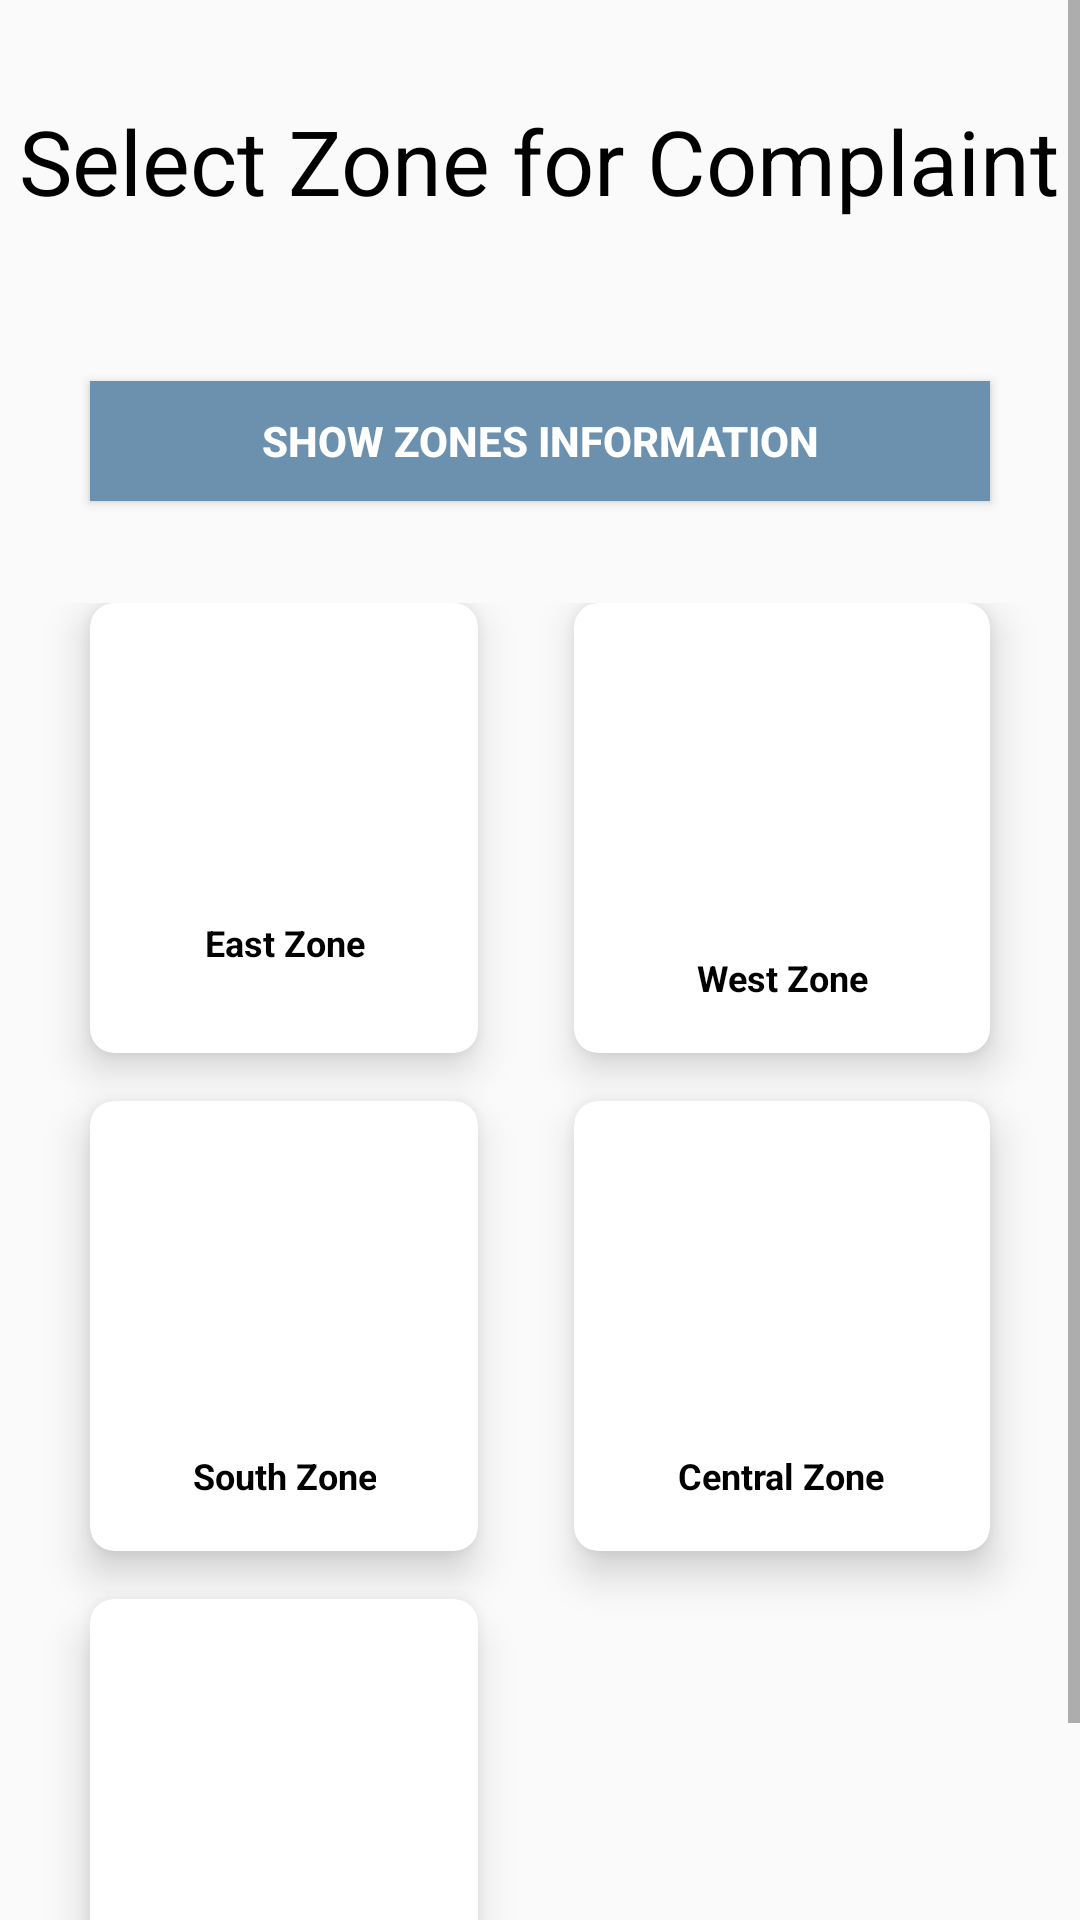

This screen was rendered from an Android layout file. Write that file and the resources it references.
<!-- AndroidManifest.xml: application theme Theme.CrimeManagement -->
<!-- res/layout/activity_choose_complaint_area.xml -->
<?xml version="1.0" encoding="utf-8"?>
<ScrollView xmlns:android="http://schemas.android.com/apk/res/android"
    xmlns:app="http://schemas.android.com/apk/res-auto"
    xmlns:tools="http://schemas.android.com/tools"
    android:layout_width="match_parent"
    android:layout_height="match_parent"
    tools:context=".ChooseComplaintArea">


    <LinearLayout
        android:orientation="vertical"
        android:weightSum="10"
        android:layout_width="match_parent"
        android:layout_height="match_parent">


        <RelativeLayout
            android:layout_width="match_parent"
            android:layout_height="107dp"
            android:layout_weight="2">

            <TextView
                android:id="@+id/textGrid"
                android:layout_width="wrap_content"
                android:layout_height="wrap_content"
                android:layout_centerInParent="true"
                android:text="Select Zone for Complaint"
                android:textColor="@color/black"
                android:textSize="30sp" />

        </RelativeLayout>

        <Button
            android:layout_width="300dp"
            android:layout_height="40dp"
            android:text="Show Zones Information"
            android:layout_margin="20dp"
            android:layout_gravity="center"
            android:textAlignment="center"
            android:onClick="zoneinformation"
            android:background="#6B91AE"
            android:textColor="@color/white"
            android:textStyle="bold"/>

        <GridLayout
            android:id="@+id/mainGrid"
            android:columnCount="2"
            android:rowCount="3"
            android:alignmentMode="alignMargins"
            android:columnOrderPreserved="false"
            android:layout_weight="8"
            android:layout_width="match_parent"
            android:layout_height="wrap_content"
            android:padding="14dp"
            >
            <androidx.cardview.widget.CardView
                android:layout_width="100dp"
                android:layout_height="150dp"
                android:layout_columnWeight="1"
                android:onClick="location1"
                android:layout_rowWeight="1"
                android:layout_marginBottom="16dp"
                android:layout_marginLeft="16dp"
                android:layout_marginRight="16dp"
                app:cardElevation="8dp"
                app:cardCornerRadius="8dp"
                >
                <LinearLayout
                    android:orientation="vertical"
                    android:layout_gravity="center_horizontal"
                    android:layout_marginTop="5dp"
                    android:layout_width="wrap_content"
                    android:layout_height="wrap_content">

                    <ImageView
                        android:src="@drawable/telangana_police_logo"
                        android:layout_gravity="center_horizontal"
                        android:layout_width="100dp"
                        android:layout_height="100dp" />

                    <TextView
                        android:layout_width="120dp"
                        android:layout_height="wrap_content"
                        android:layout_gravity="center_horizontal"
                        android:lines="2"
                        android:text="East Zone"
                        android:textAlignment="center"
                        android:textColor="@android:color/black"
                        android:textSize="12sp"
                        android:textStyle="bold" />
                </LinearLayout>



            </androidx.cardview.widget.CardView>

            <androidx.cardview.widget.CardView
                android:layout_width="94dp"
                android:layout_height="100dp"
                android:layout_rowWeight="1"
                android:layout_columnWeight="1"
                android:layout_marginLeft="16dp"
                android:layout_marginRight="16dp"
                android:layout_marginBottom="16dp"
                app:cardCornerRadius="8dp"
                android:onClick="location2"
                app:cardElevation="8dp">

                <LinearLayout
                    android:layout_width="wrap_content"
                    android:layout_height="wrap_content"
                    android:layout_gravity="center_horizontal|center_vertical"
                    android:layout_margin="16dp"
                    android:orientation="vertical">

                    <ImageView
                        android:layout_width="100dp"
                        android:layout_height="100dp"
                        android:layout_gravity="center_horizontal"
                        android:src="@drawable/telangana_police_logo" />

                    <TextView
                        android:layout_width="wrap_content"
                        android:layout_height="wrap_content"
                        android:layout_gravity="center_horizontal"
                        android:text="West Zone"
                        android:textAlignment="center"
                        android:textColor="@android:color/black"
                        android:textSize="12sp"
                        android:textStyle="bold" />

                </LinearLayout>

            </androidx.cardview.widget.CardView>

            <androidx.cardview.widget.CardView
                android:layout_width="100dp"
                android:layout_height="150dp"
                android:layout_columnWeight="1"
                android:layout_rowWeight="1"
                android:onClick="location3"
                android:layout_marginBottom="16dp"
                android:layout_marginLeft="16dp"
                android:layout_marginRight="16dp"
                app:cardElevation="8dp"
                app:cardCornerRadius="8dp"
                >

                <LinearLayout
                    android:layout_gravity="center_horizontal|center_vertical"
                    android:layout_margin="16dp"
                    android:orientation="vertical"
                    android:layout_width="wrap_content"
                    android:layout_height="wrap_content">

                    <ImageView
                        android:src="@drawable/telangana_police_logo"
                        android:layout_gravity="center_horizontal"
                        android:layout_width="100dp"
                        android:layout_height="100dp" />

                    <TextView
                        android:text="South Zone"
                        android:textAlignment="center"
                        android:textColor="@android:color/black"
                        android:textSize="12sp"
                        android:textStyle="bold"
                        android:layout_width="wrap_content"
                        android:layout_height="wrap_content"
                        android:layout_gravity="center_horizontal" />

                </LinearLayout>

            </androidx.cardview.widget.CardView>

            
            <androidx.cardview.widget.CardView
                android:layout_width="109dp"
                android:layout_height="100dp"
                android:layout_rowWeight="1"
                android:layout_columnWeight="1"
                android:layout_marginLeft="16dp"
                android:layout_marginRight="16dp"
                android:layout_marginBottom="16dp"
                android:onClick="location4"
                app:cardCornerRadius="8dp"
                app:cardElevation="8dp">

                <LinearLayout
                    android:layout_width="wrap_content"
                    android:layout_height="wrap_content"
                    android:layout_gravity="center_horizontal|center_vertical"
                    android:layout_margin="16dp"
                    android:orientation="vertical">

                    <ImageView
                        android:layout_width="100dp"
                        android:layout_height="100dp"
                        android:layout_gravity="center_horizontal"
                        android:src="@drawable/telangana_police_logo" />

                    <TextView
                        android:layout_width="wrap_content"
                        android:layout_height="wrap_content"
                        android:layout_gravity="center_horizontal"
                        android:text="Central Zone"
                        android:textAlignment="center"
                        android:textColor="@android:color/black"
                        android:textSize="12sp"
                        android:textStyle="bold" />

                </LinearLayout>

            </androidx.cardview.widget.CardView>
            <androidx.cardview.widget.CardView
                android:layout_width="100dp"
                android:layout_height="150dp"
                android:layout_columnWeight="1"
                android:layout_rowWeight="1"
                android:onClick="location5"
                android:layout_marginBottom="16dp"
                android:layout_marginLeft="16dp"
                android:layout_marginRight="16dp"
                app:cardElevation="8dp"
                app:cardCornerRadius="8dp"
                >

                <LinearLayout
                    android:layout_gravity="center_horizontal|center_vertical"
                    android:layout_margin="16dp"
                    android:orientation="vertical"
                    android:layout_width="wrap_content"
                    android:layout_height="wrap_content">

                    <ImageView
                        android:src="@drawable/telangana_police_logo"
                        android:layout_gravity="center_horizontal"
                        android:layout_width="100dp"
                        android:layout_height="100dp" />

                    <TextView
                        android:text="North Zone"
                        android:textAlignment="center"
                        android:textColor="@android:color/black"
                        android:textSize="12sp"
                        android:textStyle="bold"
                        android:layout_width="wrap_content"
                        android:layout_height="wrap_content"
                        android:layout_gravity="center_horizontal" />

                </LinearLayout>

            </androidx.cardview.widget.CardView>

        </GridLayout>



    </LinearLayout>

</ScrollView>
<!-- resources referenced by this layout -->
<resources>
  <color name="black">#FF000000</color>
  <color name="white">#FFFFFFFF</color>
  <style name="Theme.CrimeManagement" parent="Theme.AppCompat.Light.NoActionBar">
          
          <item name="colorPrimary">@color/purple_500</item>
          <item name="colorPrimaryVariant">@color/purple_700</item>
          <item name="colorOnPrimary">@color/white</item>
          
          <item name="colorSecondary">@color/teal_200</item>
          <item name="colorSecondaryVariant">@color/teal_700</item>
          <item name="colorOnSecondary">@color/black</item>
          
          <item name="android:statusBarColor" tools:targetApi="l">?attr/colorPrimaryVariant</item>
          
      </style>
  <color name="purple_500">#FF6200EE</color>
  <color name="purple_700">#FF3700B3</color>
  <color name="teal_200">#FF03DAC5</color>
  <color name="teal_700">#FF018786</color>
</resources>
